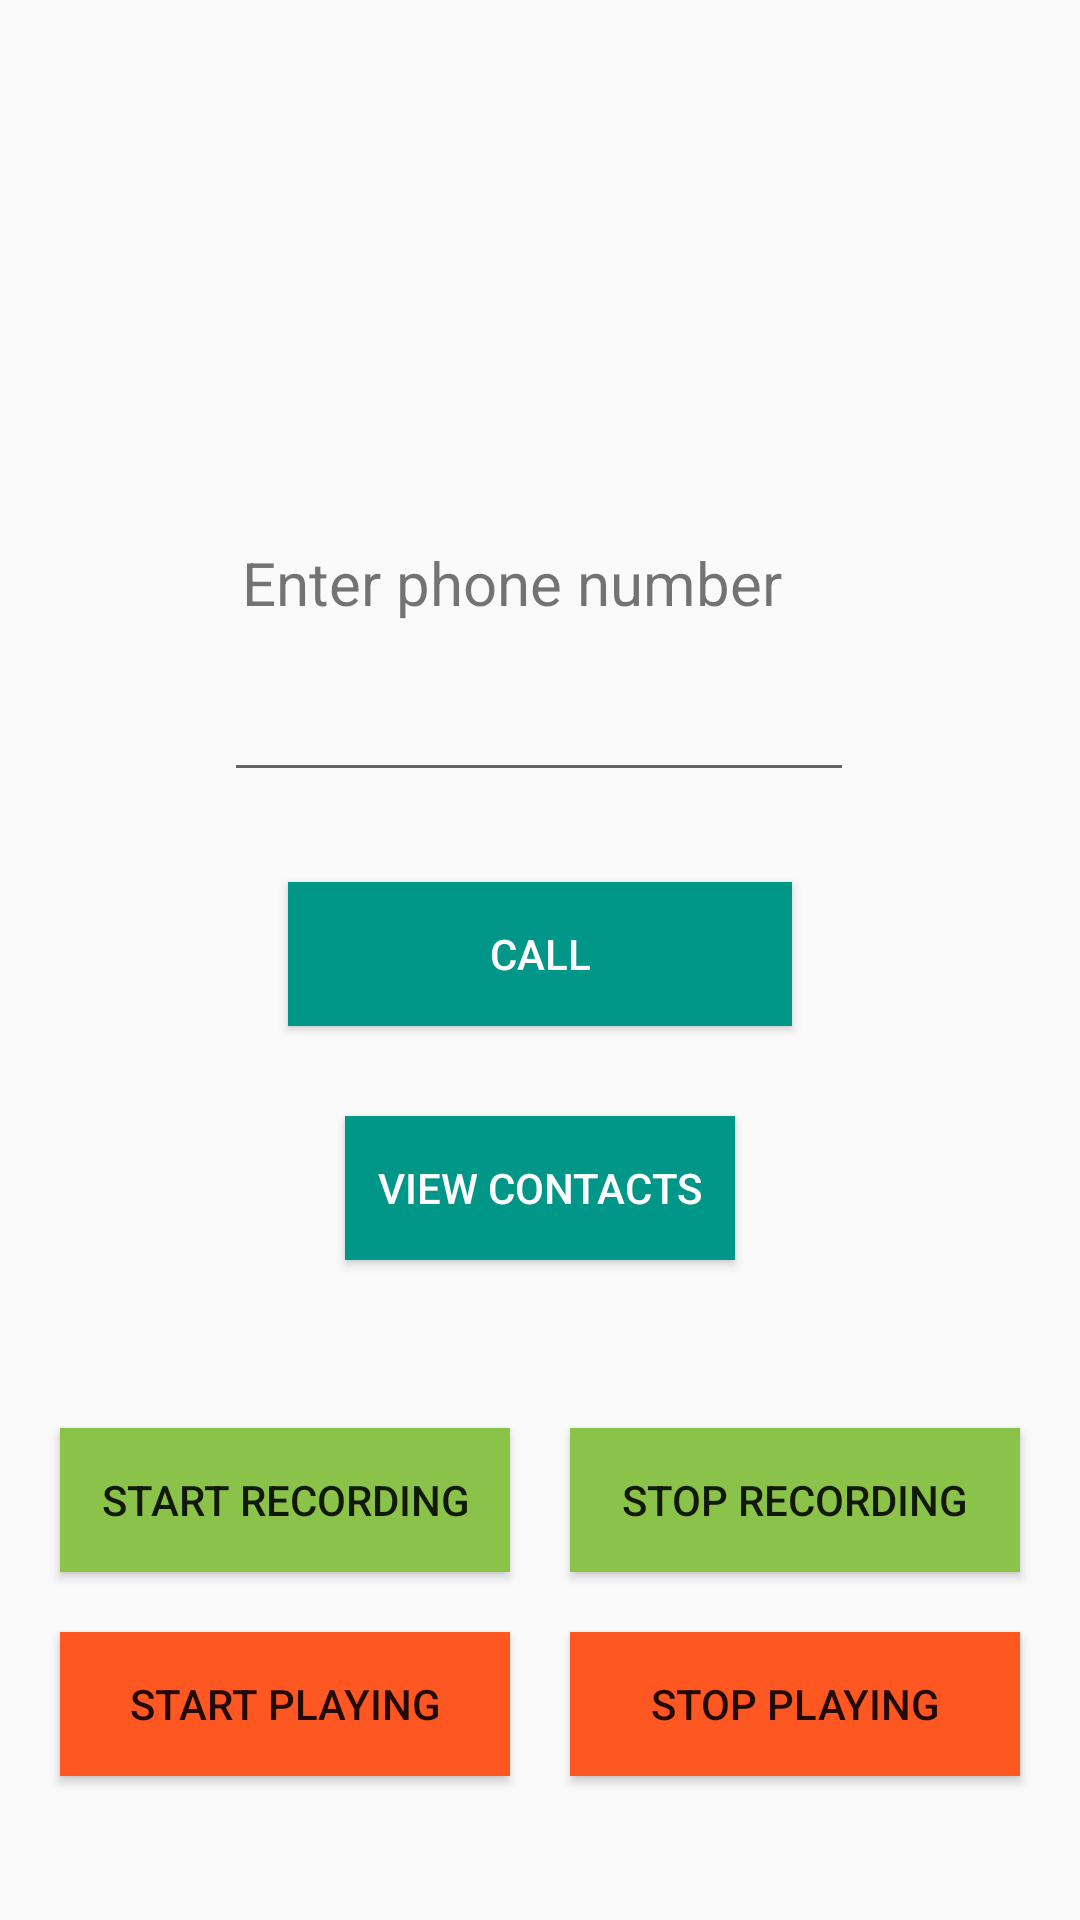

Reconstruct the res/layout file that produces this screen, plus the resources it refers to.
<!-- AndroidManifest.xml: application theme Theme.RecordCallApplication -->
<!-- res/layout/activity_main.xml -->
<?xml version="1.0" encoding="utf-8"?>
<androidx.constraintlayout.widget.ConstraintLayout xmlns:android="http://schemas.android.com/apk/res/android"
    xmlns:app="http://schemas.android.com/apk/res-auto"
    xmlns:tools="http://schemas.android.com/tools"
    android:layout_width="match_parent"
    android:layout_height="match_parent"
    android:outlineAmbientShadowColor="#FB0000"
    android:outlineSpotShadowColor="#FF0000"
    tools:context=".MainActivity">

    <Button
        android:id="@+id/button"
        style="@style/Widget.AppCompat.Button.Colored"
        android:layout_width="0dp"
        android:layout_height="wrap_content"
        android:layout_marginStart="96dp"
        android:layout_marginEnd="96dp"
        android:layout_marginBottom="30dp"
        android:background="#009688"
        android:text="@string/call"
        app:layout_constraintBottom_toTopOf="@+id/contactScreenButton"
        app:layout_constraintEnd_toEndOf="parent"
        app:layout_constraintHorizontal_bias="0.0"
        app:layout_constraintStart_toStartOf="parent" />

    <EditText
        android:id="@+id/editTextText"
        android:layout_width="wrap_content"
        android:layout_height="wrap_content"
        android:layout_marginBottom="30dp"
        android:ems="10"
        android:inputType="phone"
        app:layout_constraintBottom_toTopOf="@+id/button"
        app:layout_constraintEnd_toEndOf="parent"
        app:layout_constraintHorizontal_bias="0.497"
        app:layout_constraintStart_toStartOf="parent" />

    <TextView
        android:id="@+id/textView2"
        android:layout_width="wrap_content"
        android:layout_height="wrap_content"
        android:layout_marginBottom="15dp"
        android:text="@string/enter_phone_number"
        android:textSize="20sp"
        app:layout_constraintBottom_toTopOf="@+id/editTextText"
        app:layout_constraintEnd_toEndOf="parent"
        app:layout_constraintHorizontal_bias="0.448"
        app:layout_constraintStart_toStartOf="parent" />

    <Button
        android:id="@+id/contactScreenButton"
        style="@style/Widget.AppCompat.Button.Colored"
        android:layout_width="130dp"
        android:layout_height="wrap_content"
        android:layout_marginBottom="220dp"
        android:background="#009688"
        android:text="@string/view_contacts"
        app:layout_constraintBottom_toBottomOf="parent"
        app:layout_constraintEnd_toEndOf="parent"
        app:layout_constraintStart_toStartOf="parent" />

    <Button
        android:id="@+id/startPlaying"
        android:layout_width="150dp"
        android:layout_height="wrap_content"
        android:layout_marginBottom="48dp"
        android:background="#FF5722"
        android:text="@string/start_playing"
        app:layout_constraintBottom_toBottomOf="parent"
        app:layout_constraintEnd_toStartOf="@+id/stopPlaying"
        app:layout_constraintStart_toStartOf="parent" />

    <Button
        android:id="@+id/startRecording"
        android:layout_width="150dp"
        android:layout_height="wrap_content"
        android:layout_marginBottom="20dp"
        android:background="#8BC34A"
        android:text="@string/start_recording"
        app:layout_constraintBottom_toTopOf="@+id/startPlaying"
        app:layout_constraintEnd_toStartOf="@+id/stopRecording"
        app:layout_constraintHorizontal_bias="0.36"
        app:layout_constraintStart_toStartOf="parent" />

    <Button
        android:id="@+id/stopRecording"
        android:layout_width="150dp"
        android:layout_height="wrap_content"
        android:layout_marginBottom="20dp"
        android:background="#8BC34A"
        android:text="@string/stop_recording"
        app:layout_constraintBottom_toTopOf="@+id/stopPlaying"
        app:layout_constraintEnd_toEndOf="parent"
        app:layout_constraintStart_toEndOf="@+id/startRecording" />

    <Button
        android:id="@+id/stopPlaying"
        android:layout_width="150dp"
        android:layout_height="wrap_content"
        android:layout_marginBottom="48dp"
        android:background="#FF5722"
        android:text="@string/stop_playing"
        app:layout_constraintBottom_toBottomOf="parent"
        app:layout_constraintEnd_toEndOf="parent"
        app:layout_constraintHorizontal_bias="0.573"
        app:layout_constraintStart_toEndOf="@+id/startPlaying" />

</androidx.constraintlayout.widget.ConstraintLayout>
<!-- resources referenced by this layout -->
<resources>
  <string name="call">Call</string>
  <string name="enter_phone_number">Enter phone number</string>
  <string name="start_playing">Start Playing</string>
  <string name="start_recording">Start Recording</string>
  <string name="stop_playing">Stop Playing</string>
  <string name="stop_recording">Stop Recording</string>
  <string name="view_contacts">View Contacts</string>
  <style name="Theme.RecordCallApplication" parent="Base.Theme.RecordCallApplication" />
  <style name="Base.Theme.RecordCallApplication" parent="Theme.AppCompat.Light.NoActionBar">
          
          
      </style>
</resources>
